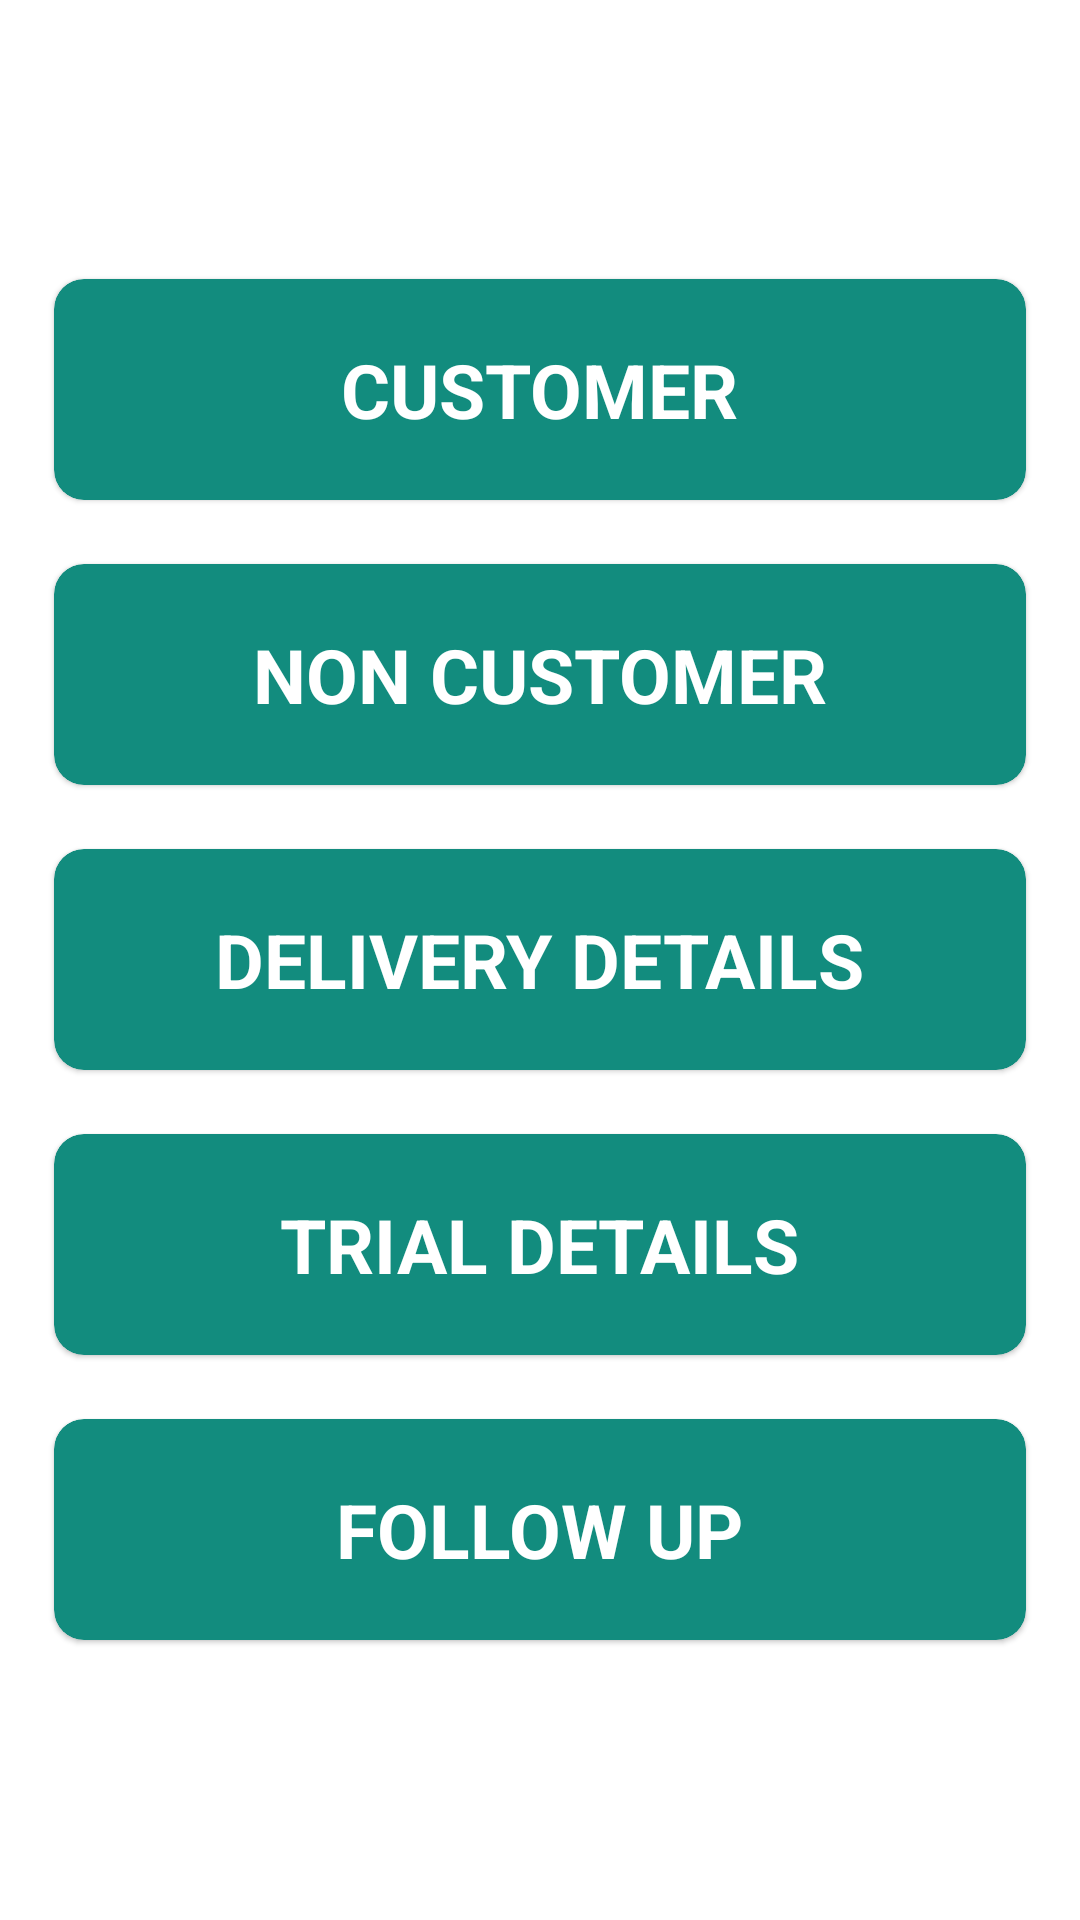

Here is an Android app screen rendered from its layout file. Give the layout XML and the strings, colors and styles it references.
<!-- AndroidManifest.xml: application theme AppTheme -->
<!-- res/layout/activity_homenew.xml -->
<?xml version="1.0" encoding="utf-8"?>
<androidx.constraintlayout.widget.ConstraintLayout xmlns:android="http://schemas.android.com/apk/res/android"
    xmlns:app="http://schemas.android.com/apk/res-auto"
    xmlns:tools="http://schemas.android.com/tools"
    android:layout_width="match_parent"
    android:layout_height="match_parent"
    android:background="@color/white"
    tools:context="com.ubk.casdis_tailor.SendWPActivity">


    <LinearLayout
        android:orientation="vertical"
        android:gravity="center"
        android:layout_width="match_parent"
        android:layout_height="match_parent">

        <androidx.cardview.widget.CardView
            android:layout_width="match_parent"
            android:layout_height="wrap_content"
            app:cardElevation="1dp"
            android:id="@+id/customer"
            app:cardCornerRadius="10dp"
            android:layout_marginRight="10dp"
            android:layout_marginLeft="10dp"
            app:cardBackgroundColor="@color/colorPrimary"
            app:cardMaxElevation="5dp"
            app:cardPreventCornerOverlap="true"
            app:cardUseCompatPadding="true"
            >
                            <TextView

                                android:layout_width="wrap_content"
                                android:layout_height="wrap_content"
                                android:text="CUSTOMER"
                                android:textColor="@color/white"
                                android:layout_gravity="bottom|center_horizontal"
                                android:layout_marginTop="20dp"
                                android:layout_marginBottom="20dp"
                                android:textSize="25dp"
                                android:textStyle="bold"
                                />



























        </androidx.cardview.widget.CardView>

        <androidx.cardview.widget.CardView
            android:layout_width="match_parent"
            android:layout_height="wrap_content"
            app:cardElevation="1dp"
            android:id="@+id/non_customer"
            app:cardCornerRadius="10dp"
            android:layout_marginRight="10dp"
            android:layout_marginLeft="10dp"
            app:cardBackgroundColor="@color/colorPrimary"
            app:cardMaxElevation="5dp"
            app:cardPreventCornerOverlap="true"
            app:cardUseCompatPadding="true"
            >


            <TextView

                android:layout_width="wrap_content"
                android:layout_height="wrap_content"
                android:text="NON CUSTOMER"
                android:textColor="@color/white"
                android:layout_gravity="bottom|center_horizontal"
                android:layout_marginTop="20dp"
                android:layout_marginBottom="20dp"
                android:textSize="25dp"
                android:textStyle="bold"
                />


        </androidx.cardview.widget.CardView>
        <androidx.cardview.widget.CardView
            android:layout_width="match_parent"
            android:layout_height="wrap_content"
            app:cardElevation="1dp"
            app:cardCornerRadius="10dp"
            android:layout_marginRight="10dp"
            android:layout_marginLeft="10dp"
            app:cardBackgroundColor="@color/colorPrimary"
            app:cardMaxElevation="5dp"
            android:id="@+id/delivery"
            app:cardPreventCornerOverlap="true"
            app:cardUseCompatPadding="true"
            >
            <TextView
                android:layout_width="wrap_content"
                android:layout_height="wrap_content"
                android:text="DELIVERY DETAILS"
                android:textColor="@color/white"
                android:layout_gravity="bottom|center_horizontal"
                android:layout_marginTop="20dp"
                android:layout_marginBottom="20dp"
                android:textSize="25dp"
                android:textStyle="bold"
                />
        </androidx.cardview.widget.CardView>
        <androidx.cardview.widget.CardView
            android:layout_width="match_parent"
            android:layout_height="wrap_content"
            app:cardElevation="1dp"
            app:cardCornerRadius="10dp"
            android:layout_marginRight="10dp"
            android:layout_marginLeft="10dp"
            android:id="@+id/trail"
            app:cardBackgroundColor="@color/colorPrimary"
            app:cardMaxElevation="5dp"
            app:cardPreventCornerOverlap="true"
            app:cardUseCompatPadding="true"
            >


            <TextView

                android:layout_width="wrap_content"
                android:layout_height="wrap_content"
                android:text="TRIAL DETAILS"
                android:textColor="@color/white"
                android:layout_gravity="bottom|center_horizontal"
                android:layout_marginTop="20dp"
                android:layout_marginBottom="20dp"
                android:textSize="25dp"
                android:textStyle="bold"
                />


        </androidx.cardview.widget.CardView>
        <androidx.cardview.widget.CardView
            android:layout_width="match_parent"
            android:layout_height="wrap_content"
            app:cardElevation="1dp"
            app:cardCornerRadius="10dp"
            android:layout_marginRight="10dp"
            android:layout_marginLeft="10dp"
            android:id="@+id/followup"
            app:cardBackgroundColor="@color/colorPrimary"
            app:cardMaxElevation="5dp"
            app:cardPreventCornerOverlap="true"
            app:cardUseCompatPadding="true"
            >


            <TextView

                android:layout_width="wrap_content"
                android:layout_height="wrap_content"
                android:text="FOLLOW UP"
                android:textColor="@color/white"
                android:layout_gravity="bottom|center_horizontal"
                android:layout_marginTop="20dp"
                android:layout_marginBottom="20dp"
                android:textSize="25dp"
                android:textStyle="bold"
                />


        </androidx.cardview.widget.CardView>

    </LinearLayout>



</androidx.constraintlayout.widget.ConstraintLayout>
<!-- resources referenced by this layout -->
<resources>
  <color name="colorPrimary">#128c7e</color>
  <color name="white">#FFFFFF</color>
  <!-- drawable image: png bitmap (drawable, 42161 bytes) -->
</resources>
